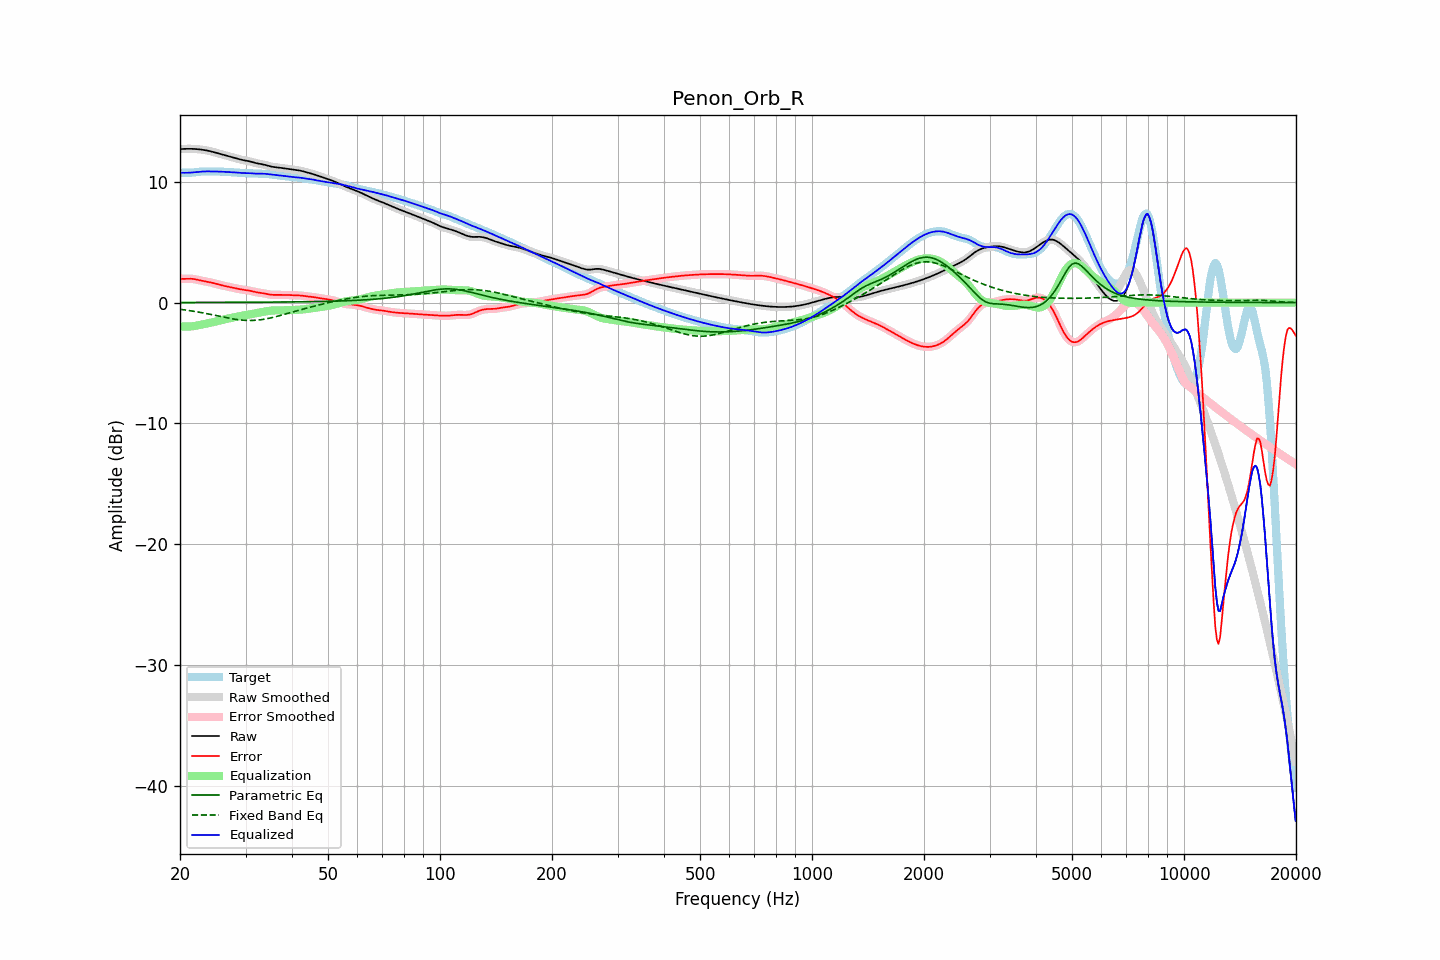

The file beside this chart, header and first rows:
frequency, raw, error, smoothed, error_smoothed, equalization, parametric_eq, fixed_band_eq, equalized_raw, equalized_smoothed, target
20.00, 12.71, 1.98, 12.71, 1.97, -1.96, 0.01, -0.55, 10.75, 10.75, 10.74
20.20, 12.72, 1.97, 12.72, 1.97, -1.97, 0.01, -0.57, 10.75, 10.75, 10.75
20.40, 12.73, 1.97, 12.73, 1.97, -1.98, 0.01, -0.59, 10.75, 10.75, 10.76
20.61, 12.73, 1.97, 12.73, 1.97, -1.98, 0.01, -0.60, 10.75, 10.75, 10.76
20.81, 12.73, 1.98, 12.73, 1.97, -1.98, 0.01, -0.62, 10.75, 10.75, 10.76
21.02, 12.74, 1.98, 12.74, 1.98, -1.98, 0.01, -0.64, 10.75, 10.76, 10.76
21.23, 12.74, 1.98, 12.74, 1.98, -1.97, 0.01, -0.66, 10.76, 10.76, 10.75
21.44, 12.73, 1.98, 12.73, 1.97, -1.97, 0.01, -0.68, 10.77, 10.77, 10.76
21.66, 12.73, 1.96, 12.73, 1.96, -1.95, 0.01, -0.70, 10.78, 10.78, 10.77
21.87, 12.73, 1.94, 12.72, 1.94, -1.93, 0.01, -0.73, 10.79, 10.79, 10.78
22.09, 12.72, 1.91, 12.72, 1.91, -1.91, 0.01, -0.75, 10.80, 10.80, 10.80
22.31, 12.71, 1.88, 12.71, 1.89, -1.89, 0.01, -0.77, 10.82, 10.82, 10.82
22.54, 12.69, 1.85, 12.69, 1.85, -1.86, 0.01, -0.80, 10.83, 10.83, 10.84
22.76, 12.68, 1.82, 12.68, 1.83, -1.83, 0.01, -0.82, 10.84, 10.84, 10.85
22.99, 12.66, 1.80, 12.66, 1.80, -1.80, 0.01, -0.84, 10.85, 10.85, 10.86
23.22, 12.64, 1.77, 12.64, 1.77, -1.78, 0.02, -0.87, 10.86, 10.86, 10.86
23.45, 12.61, 1.75, 12.61, 1.75, -1.75, 0.02, -0.90, 10.86, 10.86, 10.86
23.69, 12.59, 1.73, 12.59, 1.73, -1.72, 0.02, -0.92, 10.87, 10.87, 10.86
23.92, 12.56, 1.70, 12.56, 1.70, -1.70, 0.02, -0.95, 10.87, 10.87, 10.86
24.16, 12.53, 1.67, 12.53, 1.67, -1.67, 0.02, -0.98, 10.86, 10.86, 10.86
24.40, 12.50, 1.64, 12.50, 1.64, -1.64, 0.02, -1.00, 10.86, 10.86, 10.86
24.65, 12.46, 1.61, 12.46, 1.61, -1.60, 0.02, -1.03, 10.86, 10.86, 10.86
24.89, 12.42, 1.57, 12.42, 1.57, -1.57, 0.02, -1.06, 10.86, 10.86, 10.86
25.14, 12.39, 1.53, 12.39, 1.53, -1.53, 0.02, -1.09, 10.85, 10.85, 10.86
25.39, 12.35, 1.49, 12.35, 1.49, -1.50, 0.02, -1.12, 10.85, 10.85, 10.86
25.65, 12.31, 1.46, 12.31, 1.46, -1.46, 0.02, -1.14, 10.85, 10.85, 10.85
25.91, 12.27, 1.43, 12.27, 1.43, -1.43, 0.02, -1.17, 10.84, 10.84, 10.85
26.16, 12.24, 1.40, 12.24, 1.40, -1.40, 0.02, -1.20, 10.84, 10.84, 10.84
26.43, 12.20, 1.37, 12.20, 1.37, -1.37, 0.02, -1.23, 10.83, 10.83, 10.83
26.69, 12.16, 1.34, 12.16, 1.34, -1.34, 0.02, -1.25, 10.82, 10.82, 10.82
26.96, 12.13, 1.32, 12.13, 1.32, -1.32, 0.02, -1.28, 10.81, 10.81, 10.81
27.23, 12.09, 1.29, 12.09, 1.29, -1.29, 0.02, -1.30, 10.81, 10.81, 10.80
27.50, 12.06, 1.26, 12.06, 1.26, -1.26, 0.02, -1.33, 10.80, 10.80, 10.80
27.77, 12.02, 1.23, 12.02, 1.23, -1.23, 0.02, -1.35, 10.79, 10.79, 10.79
28.05, 11.98, 1.20, 11.98, 1.20, -1.20, 0.02, -1.37, 10.78, 10.78, 10.78
28.33, 11.94, 1.17, 11.94, 1.17, -1.17, 0.02, -1.39, 10.77, 10.77, 10.77
28.62, 11.91, 1.14, 11.91, 1.14, -1.15, 0.02, -1.41, 10.76, 10.76, 10.76
28.90, 11.87, 1.12, 11.87, 1.12, -1.12, 0.03, -1.43, 10.75, 10.75, 10.75
29.19, 11.84, 1.09, 11.84, 1.09, -1.10, 0.03, -1.44, 10.74, 10.74, 10.74
29.48, 11.81, 1.07, 11.81, 1.07, -1.08, 0.03, -1.45, 10.73, 10.73, 10.74
29.78, 11.78, 1.05, 11.78, 1.05, -1.05, 0.03, -1.46, 10.73, 10.73, 10.73
30.08, 11.76, 1.03, 11.76, 1.04, -1.03, 0.03, -1.47, 10.72, 10.72, 10.72
30.38, 11.73, 1.02, 11.73, 1.02, -1.01, 0.03, -1.48, 10.72, 10.72, 10.72
30.68, 11.71, 1.00, 11.70, 0.99, -0.99, 0.03, -1.48, 10.72, 10.72, 10.71
30.99, 11.67, 0.97, 11.67, 0.97, -0.96, 0.03, -1.48, 10.71, 10.71, 10.70
31.30, 11.64, 0.94, 11.64, 0.94, -0.94, 0.03, -1.47, 10.70, 10.70, 10.70
31.61, 11.60, 0.91, 11.60, 0.91, -0.91, 0.03, -1.47, 10.69, 10.69, 10.69
31.93, 11.56, 0.87, 11.56, 0.88, -0.88, 0.03, -1.46, 10.68, 10.68, 10.69
32.24, 11.53, 0.85, 11.53, 0.85, -0.86, 0.03, -1.45, 10.67, 10.67, 10.68
32.57, 11.50, 0.82, 11.51, 0.83, -0.83, 0.03, -1.44, 10.67, 10.67, 10.68
32.89, 11.48, 0.81, 11.48, 0.81, -0.81, 0.03, -1.42, 10.68, 10.68, 10.68
33.22, 11.46, 0.79, 11.46, 0.79, -0.78, 0.04, -1.40, 10.68, 10.68, 10.67
33.55, 11.43, 0.77, 11.43, 0.77, -0.76, 0.04, -1.38, 10.68, 10.68, 10.66
33.89, 11.40, 0.75, 11.40, 0.74, -0.73, 0.04, -1.36, 10.67, 10.67, 10.66
34.23, 11.36, 0.72, 11.36, 0.72, -0.71, 0.04, -1.33, 10.65, 10.65, 10.65
34.57, 11.32, 0.69, 11.32, 0.69, -0.69, 0.04, -1.31, 10.63, 10.63, 10.64
34.92, 11.29, 0.66, 11.29, 0.66, -0.67, 0.04, -1.28, 10.61, 10.61, 10.63
35.27, 11.26, 0.65, 11.26, 0.65, -0.66, 0.04, -1.25, 10.60, 10.60, 10.61
35.62, 11.23, 0.64, 11.24, 0.64, -0.65, 0.04, -1.22, 10.59, 10.59, 10.59
35.97, 11.22, 0.64, 11.22, 0.64, -0.64, 0.04, -1.18, 10.57, 10.57, 10.58
... 635 more rows
